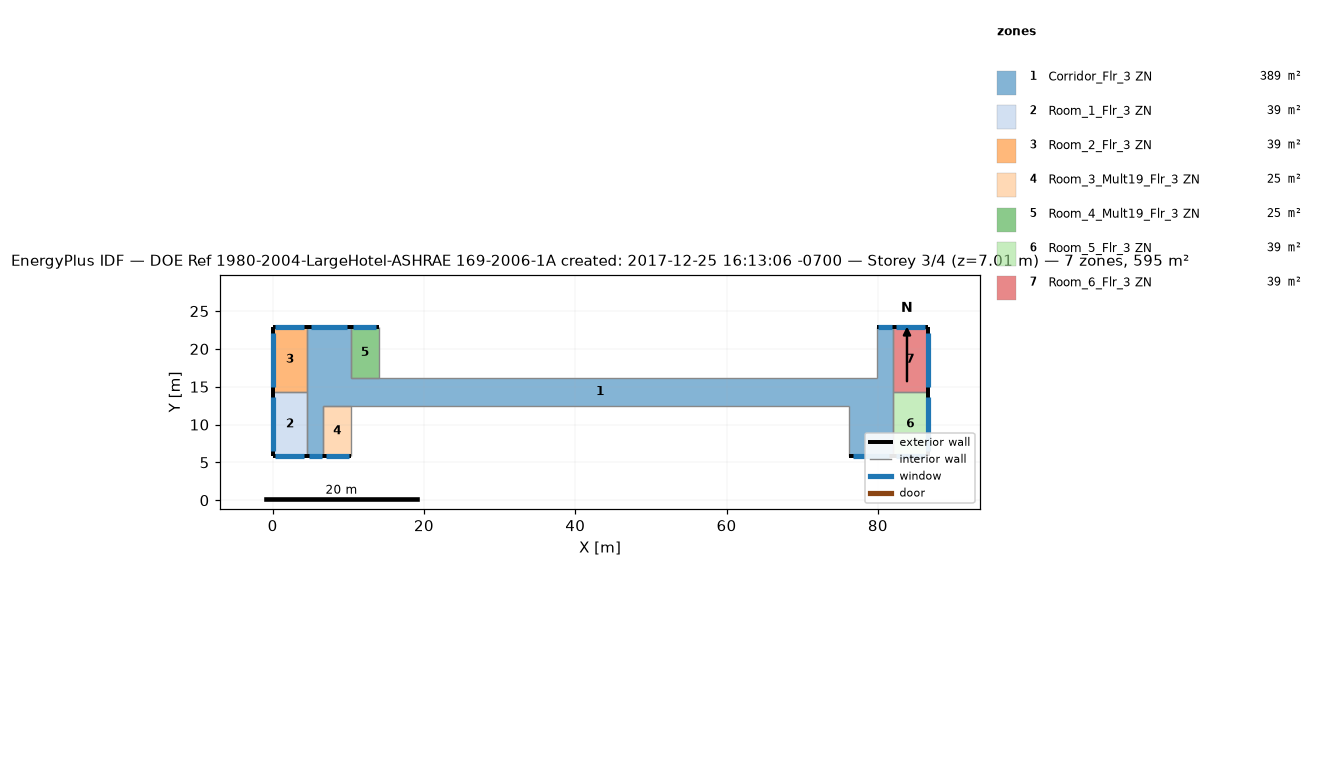
=== STOREY PLAN SPEC (per zone: floor XY polygon, exterior-wall plan segments, windows/doors) ===
zone 1: Corridor_Flr_3 ZN  (389.4 m²)
  floor: (10.36, 22.86) (10.36, 12.50) (6.71, 12.50) (6.71, 5.79) (4.57, 5.79) (4.57, 22.86)
  floor: (76.20, 16.15) (76.20, 12.50) (10.36, 12.50) (10.36, 16.15)
  floor: (81.99, 22.86) (81.99, 5.79) (76.20, 5.79) (76.20, 16.15) (79.86, 16.15) (79.86, 22.86)
  exterior wall: (10.36, 22.86) – (4.57, 22.86)  [5.8 m]
    window: (9.89, 22.86) – (5.04, 22.86)  [6.0 m²]
  exterior wall: (4.57, 5.79) – (6.71, 5.79)  [2.1 m]
    window: (4.75, 5.79) – (6.53, 5.79)  [2.2 m²]
  exterior wall: (81.99, 22.86) – (79.86, 22.86)  [2.1 m]
    window: (81.82, 22.86) – (80.03, 22.86)  [2.2 m²]
  exterior wall: (76.20, 5.79) – (81.99, 5.79)  [5.8 m]
    window: (76.67, 5.79) – (81.52, 5.79)  [6.0 m²]
  interior walls: 10
zone 2: Room_1_Flr_3 ZN  (39.0 m²)
  floor: (4.57, 14.33) (4.57, 5.79) (0.00, 5.79) (0.00, 14.33)
  exterior wall: (0.00, 5.79) – (4.57, 5.79)  [4.6 m]
    window: (0.37, 5.79) – (4.20, 5.79)  [4.7 m²]
  exterior wall: (0.00, 14.33) – (0.00, 5.79)  [8.5 m]
    window: (0.00, 13.63) – (0.00, 6.48)  [8.9 m²]
  interior walls: 2
zone 3: Room_2_Flr_3 ZN  (39.0 m²)
  floor: (4.57, 22.86) (4.57, 14.33) (0.00, 14.33) (0.00, 22.86)
  exterior wall: (4.57, 22.86) – (0.00, 22.86)  [4.6 m]
    window: (4.20, 22.86) – (0.37, 22.86)  [4.7 m²]
  exterior wall: (0.00, 22.86) – (0.00, 14.33)  [8.5 m]
    window: (0.00, 22.17) – (0.00, 15.02)  [8.9 m²]
  interior walls: 2
zone 4: Room_3_Mult19_Flr_3 ZN  (24.5 m²)
  floor: (10.36, 12.50) (10.36, 5.79) (6.71, 5.79) (6.71, 12.50)
  exterior wall: (6.71, 5.79) – (10.36, 5.79)  [3.7 m]
    window: (7.00, 5.79) – (10.07, 5.79)  [3.8 m²]
  interior walls: 3
zone 5: Room_4_Mult19_Flr_3 ZN  (24.5 m²)
  floor: (14.02, 22.86) (14.02, 16.15) (10.36, 16.15) (10.36, 22.86)
  exterior wall: (14.02, 22.86) – (10.36, 22.86)  [3.7 m]
    window: (13.72, 22.86) – (10.66, 22.86)  [3.8 m²]
  interior walls: 3
zone 6: Room_5_Flr_3 ZN  (39.0 m²)
  floor: (86.56, 14.33) (86.56, 5.79) (81.99, 5.79) (81.99, 14.33)
  exterior wall: (86.56, 5.79) – (86.56, 14.33)  [8.5 m]
    window: (86.56, 6.48) – (86.56, 13.63)  [8.9 m²]
  exterior wall: (81.99, 5.79) – (86.56, 5.79)  [4.6 m]
    window: (82.36, 5.79) – (86.19, 5.79)  [4.7 m²]
  interior walls: 2
zone 7: Room_6_Flr_3 ZN  (39.0 m²)
  floor: (86.56, 22.86) (86.56, 14.33) (81.99, 14.33) (81.99, 22.86)
  exterior wall: (86.56, 14.33) – (86.56, 22.86)  [8.5 m]
    window: (86.56, 15.02) – (86.56, 22.17)  [8.9 m²]
  exterior wall: (86.56, 22.86) – (81.99, 22.86)  [4.6 m]
    window: (86.19, 22.86) – (82.36, 22.86)  [4.7 m²]
  interior walls: 2

=== DERIVED (storey summary) ===
Building: DOE Ref 1980-2004-LargeHotel-ASHRAE 169-2006-1A created: 2017-12-25 16:13:06 -0700
Storey: 3 of 4  (floor level z = 7.01 m)
Storey gross floor area: 594.5 m²
Zones on this storey: 7
  - Corridor_Flr_3 ZN: floor 389.4 m²; exterior wall 15.8 m (48.3 m²); 4 window(s) 16.4 m²; WWR 34.0%
  - Room_1_Flr_3 ZN: floor 39.0 m²; exterior wall 13.1 m (40.0 m²); 2 window(s) 13.6 m²; WWR 34.0%
  - Room_2_Flr_3 ZN: floor 39.0 m²; exterior wall 13.1 m (39.9 m²); 2 window(s) 13.6 m²; WWR 34.0%
  - Room_3_Mult19_Flr_3 ZN: floor 24.5 m²; exterior wall 3.7 m (11.1 m²); 1 window(s) 3.8 m²; WWR 34.0%
  - Room_4_Mult19_Flr_3 ZN: floor 24.5 m²; exterior wall 3.7 m (11.1 m²); 1 window(s) 3.8 m²; WWR 34.0%
  - Room_5_Flr_3 ZN: floor 39.0 m²; exterior wall 13.1 m (40.0 m²); 2 window(s) 13.6 m²; WWR 34.0%
  - Room_6_Flr_3 ZN: floor 39.0 m²; exterior wall 13.1 m (39.9 m²); 2 window(s) 13.6 m²; WWR 34.0%
Zone adjacency (shared interzone walls):
  - Corridor_Flr_3 ZN ↔ Room_1_Flr_3 ZN
  - Corridor_Flr_3 ZN ↔ Room_2_Flr_3 ZN
  - Corridor_Flr_3 ZN ↔ Room_5_Flr_3 ZN
  - Corridor_Flr_3 ZN ↔ Room_6_Flr_3 ZN
  - Room_1_Flr_3 ZN ↔ Room_2_Flr_3 ZN
  - Room_5_Flr_3 ZN ↔ Room_6_Flr_3 ZN